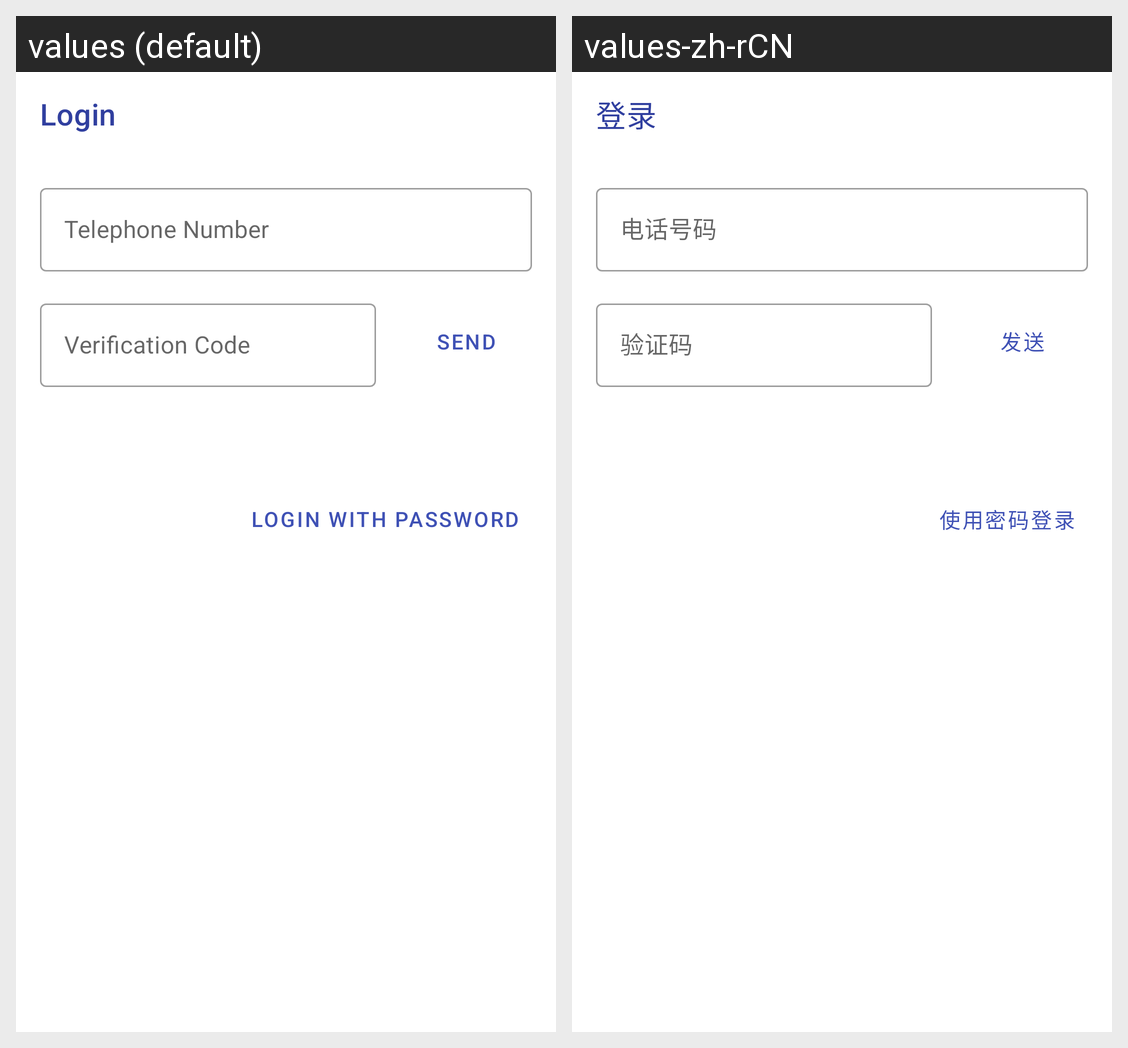

For this localized Android screen grid, give each drawn string resource with its value in every locale shown.
Android screen res/layout/fragment_login.xml rendered under 2 locales, left to right: values (default), values-zh-rCN. Device: Nexus 5 (rendered at 1080×1920; each locale shown at half size, 540×960, under a caption strip naming it); theme Theme.CampusBooking.NoActionBar.
Strings drawn on this screen, with the default value and each locale's value (text and hints the layout hard-codes, and strings that could not be matched under every locale, appear in the picture but are not listed):

login
  values: Login
  values-zh-rCN: 登录

telephone_number
  values: Telephone Number
  values-zh-rCN: 电话号码

verification_code
  values: Verification Code
  values-zh-rCN: 验证码

send
  values: Send
  values-zh-rCN: 发送

login_with_password
  values: Login with Password
  values-zh-rCN: 使用密码登录
